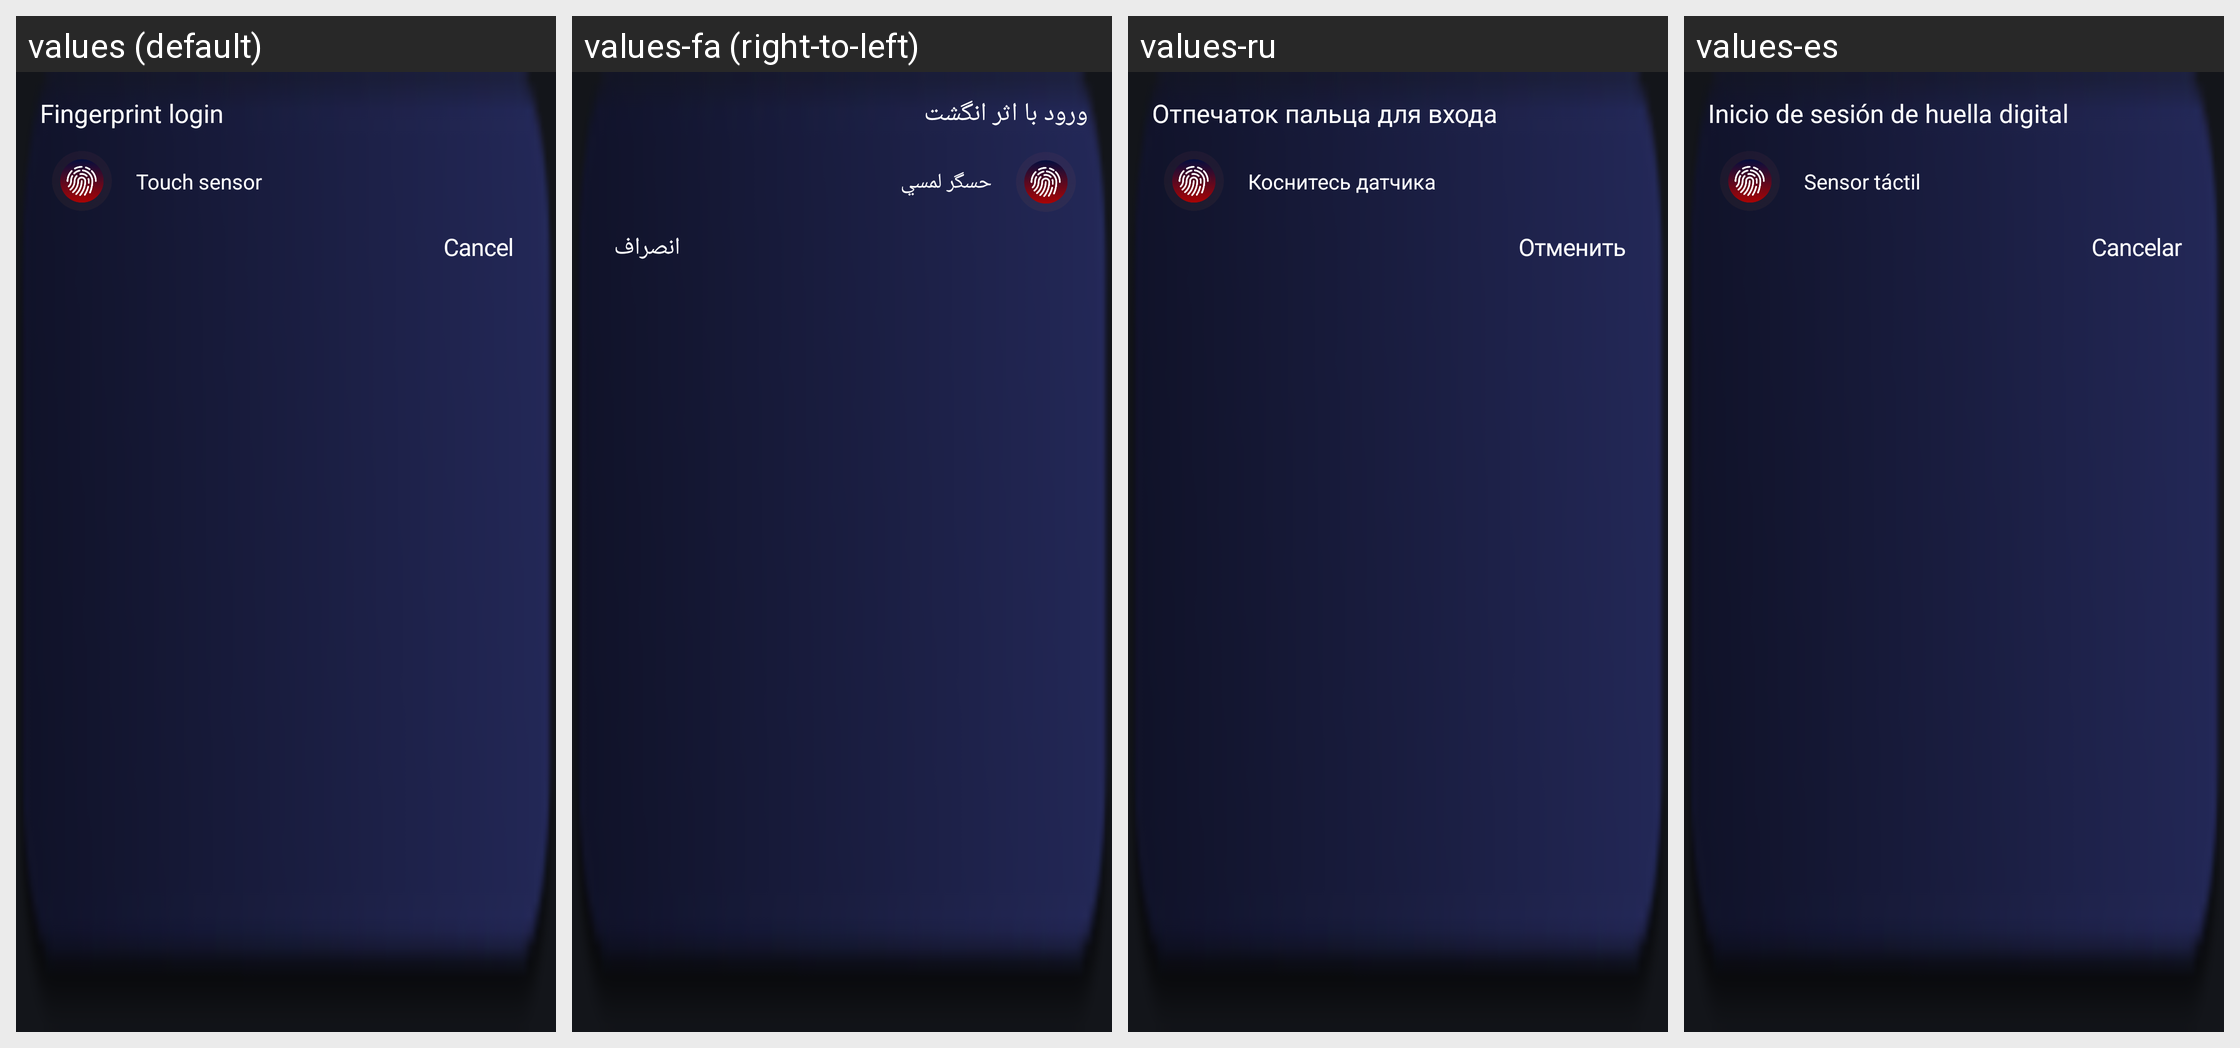

Locale-by-locale string values for the Android screen shown in this grid:
Android screen res/layout/fingerprint_dialog_container.xml rendered under 4 locales, left to right: values (default), values-fa (right-to-left), values-ru, values-es. Device: Nexus 5 (rendered at 1080×1920; each locale shown at half size, 540×960, under a caption strip naming it); theme DarkModeAppTheme.
Other locales in the repository, not shown: values-de, values-fr, values-ja, values-ko, values-tg, values-tr, values-uz, values-zh.
Strings drawn on this screen, with the default value and each locale's value (text and hints the layout hard-codes, and strings that could not be matched under every locale, appear in the picture but are not listed):

Fingerprint_DialogTitle
  values: Fingerprint login
  values-fa: ورود با اثر انگشت
  values-ru: Отпечаток пальца для входа
  values-es: Inicio de sesión de huella digital

Fingerprint_Hint
  values: Touch sensor
  values-fa: حسگر لمسي
  values-ru: Коснитесь датчика
  values-es: Sensor táctil

Button_Cancel
  values: Cancel
  values-fa: انصراف
  values-ru: Отменить
  values-es: Cancelar
